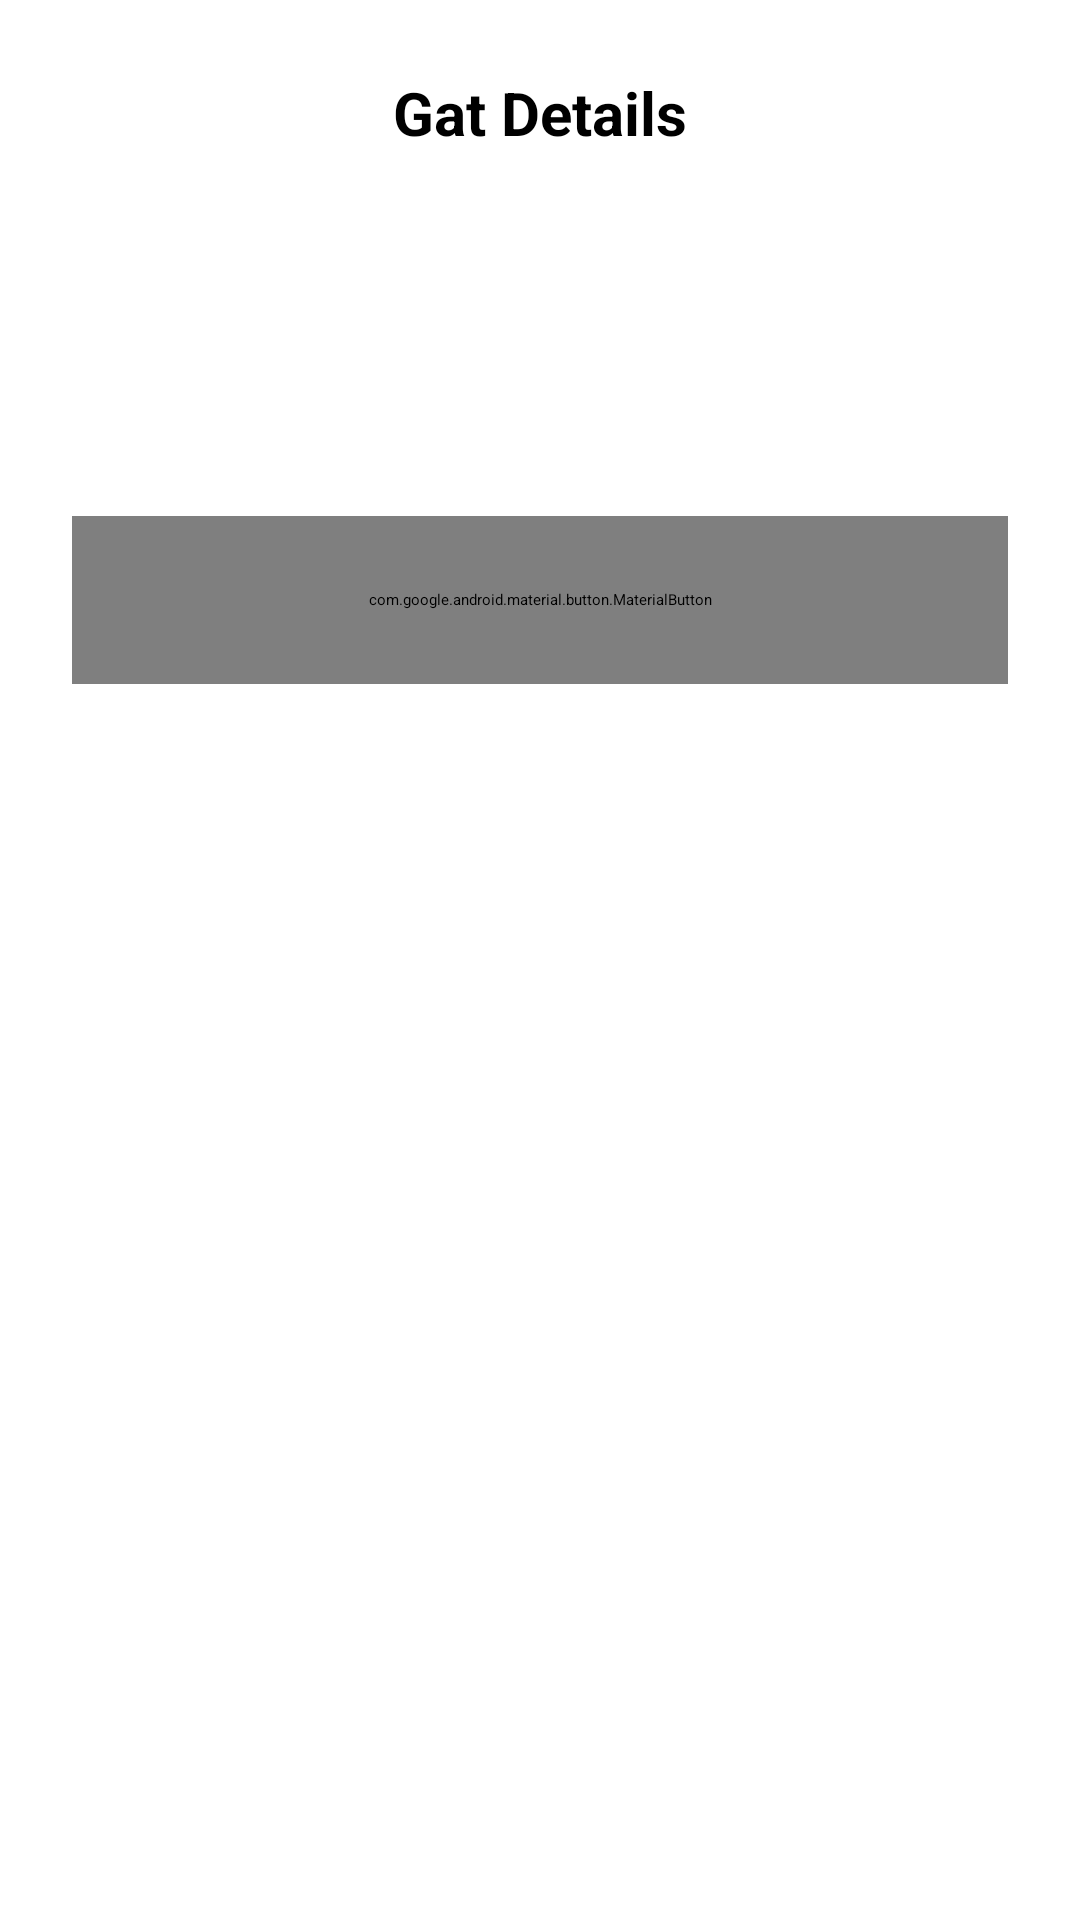

This screen was rendered from an Android layout file. Write that file and the resources it references.
<!-- AndroidManifest.xml: application theme Theme.SmartEPeekPahani -->
<!-- res/layout/bottom_sheet_gat_detail.xml -->
<?xml version="1.0" encoding="utf-8"?>
<LinearLayout xmlns:android="http://schemas.android.com/apk/res/android"
    xmlns:app="http://schemas.android.com/apk/res-auto"
    android:layout_width="match_parent"
    android:layout_height="wrap_content"
    android:orientation="vertical"
    android:padding="24dp"
    android:background="@android:color/white">

    <TextView
        android:layout_width="match_parent"
        android:layout_height="wrap_content"
        android:text="@string/str_auto_4"
        android:textSize="20sp"
        android:textStyle="bold"
        android:gravity="center"
        android:layout_marginBottom="16dp"/>

    <TextView
        android:id="@+id/tv_detail_gat_number"
        android:layout_width="match_parent"
        android:layout_height="wrap_content"
        android:textSize="16sp"
        android:layout_marginBottom="8dp"/>

    <TextView
        android:id="@+id/tv_detail_area"
        android:layout_width="match_parent"
        android:layout_height="wrap_content"
        android:textSize="16sp"
        android:layout_marginBottom="8dp"/>

    <TextView
        android:id="@+id/tv_detail_owner"
        android:layout_width="match_parent"
        android:layout_height="wrap_content"
        android:textSize="16sp"
        android:layout_marginBottom="24dp"/>

    <com.google.android.material.button.MaterialButton
        android:id="@+id/btn_register_crop"
        android:layout_width="match_parent"
        android:layout_height="56dp"
        android:text="@string/str_auto_5"
        android:textColor="@android:color/white"
        app:backgroundTint="#1a6b3a"
        app:cornerRadius="8dp" />

</LinearLayout>
<!-- resources referenced by this layout -->
<resources>
  <string name="str_auto_4">Gat Details</string>
  <string name="str_auto_5">Register Crop</string>
</resources>
